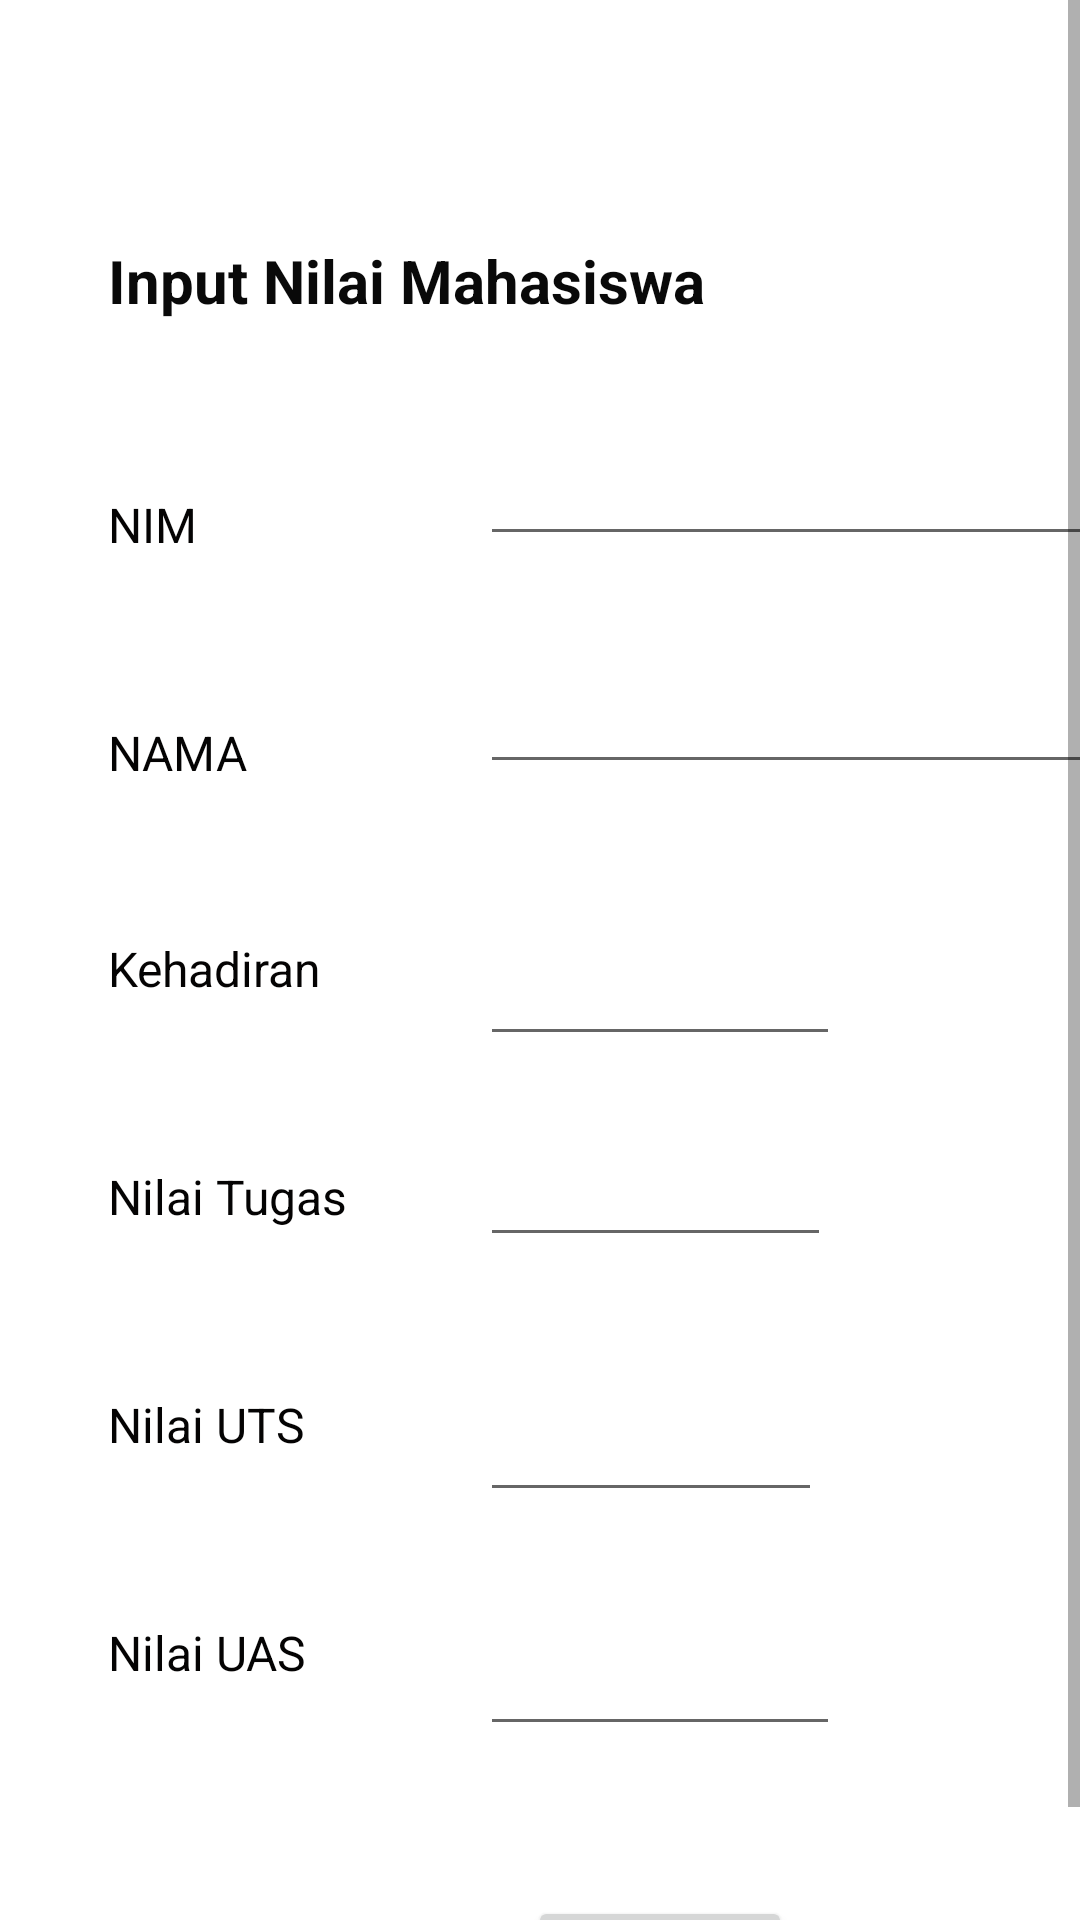

Here is an Android app screen rendered from its layout file. Give the layout XML and the strings, colors and styles it references.
<!-- AndroidManifest.xml: application theme Theme.MyNilai_Octavia -->
<!-- res/layout/activity_input_nilai.xml -->
<?xml version="1.0" encoding="utf-8"?>
<ScrollView xmlns:android="http://schemas.android.com/apk/res/android"
    xmlns:app="http://schemas.android.com/apk/res-auto"
    xmlns:tools="http://schemas.android.com/tools"
    android:layout_width="match_parent"
    android:layout_height="match_parent"
    tools:context=".InputNilai">

    <androidx.constraintlayout.widget.ConstraintLayout
        android:layout_width="match_parent"
        android:layout_height="wrap_content">
        <TextView
            android:id="@+id/text3"
            android:layout_width="236dp"
            android:layout_height="26dp"
            android:layout_marginStart="36dp"
            android:layout_marginTop="80dp"
            android:text="Input Nilai Mahasiswa"
            android:textStyle="bold"
            android:textColor="#090909"
            android:textSize="20sp"
            app:layout_constraintStart_toStartOf="parent"
            app:layout_constraintTop_toTopOf="parent" />

        <TextView
            android:id="@+id/textnim"
            android:layout_width="86dp"
            android:layout_height="22dp"
            android:layout_marginStart="36dp"
            android:layout_marginTop="164dp"
            android:text="NIM"
            android:textColor="#040303"
            android:textSize="16sp"
            app:layout_constraintStart_toStartOf="parent"
            app:layout_constraintTop_toTopOf="parent" />

        <TextView
            android:id="@+id/nama"
            android:layout_width="86dp"
            android:layout_height="22dp"
            android:layout_marginStart="36dp"
            android:layout_marginTop="240dp"
            android:text="NAMA"
            android:textColor="#040303"
            android:textSize="16sp"
            app:layout_constraintStart_toStartOf="parent"
            app:layout_constraintTop_toTopOf="parent" />

        <TextView
            android:id="@+id/texuas"
            android:layout_width="86dp"
            android:layout_height="22dp"
            android:layout_marginStart="36dp"
            android:layout_marginTop="540dp"
            android:text="Nilai UAS"
            android:textColor="#040303"
            android:textSize="16sp"
            app:layout_constraintStart_toStartOf="parent"
            app:layout_constraintTop_toTopOf="parent" />

        <TextView
            android:id="@+id/textuts"
            android:layout_width="86dp"
            android:layout_height="22dp"
            android:layout_marginStart="36dp"
            android:layout_marginTop="464dp"
            android:text="Nilai UTS"
            android:textColor="#040303"
            android:textSize="16sp"
            app:layout_constraintStart_toStartOf="parent"
            app:layout_constraintTop_toTopOf="parent" />

        <TextView
            android:id="@+id/texttugas"
            android:layout_width="86dp"
            android:layout_height="22dp"
            android:layout_marginStart="36dp"
            android:layout_marginTop="388dp"
            android:text="Nilai Tugas"
            android:textColor="#040303"
            android:textSize="16sp"
            app:layout_constraintStart_toStartOf="parent"
            app:layout_constraintTop_toTopOf="parent" />

        <TextView
            android:id="@+id/texthadir"
            android:layout_width="86dp"
            android:layout_height="22dp"
            android:layout_marginStart="36dp"
            android:layout_marginTop="312dp"
            android:text="Kehadiran"
            android:textColor="#040303"
            android:textSize="16sp"
            app:layout_constraintStart_toStartOf="parent"
            app:layout_constraintTop_toTopOf="parent" />

        <EditText
            android:id="@+id/nim"
            android:layout_width="wrap_content"
            android:layout_height="wrap_content"
            android:layout_marginStart="160dp"
            android:layout_marginTop="144dp"
            android:ems="10"
            android:inputType="textPersonName"
            app:layout_constraintStart_toStartOf="parent"
            app:layout_constraintTop_toTopOf="parent" />

        <EditText
            android:id="@+id/Nama"
            android:layout_width="wrap_content"
            android:layout_height="wrap_content"
            android:layout_marginStart="160dp"
            android:layout_marginTop="220dp"
            android:ems="10"
            android:inputType="textPersonName"
            app:layout_constraintStart_toStartOf="parent"
            app:layout_constraintTop_toTopOf="parent" />

        <EditText
            android:id="@+id/Kehadiran"
            android:layout_width="120dp"
            android:layout_height="56dp"
            android:layout_marginStart="160dp"
            android:layout_marginTop="296dp"
            android:ems="10"
            android:inputType="textPersonName"
            app:layout_constraintStart_toStartOf="parent"
            app:layout_constraintTop_toTopOf="parent" />

        <EditText
            android:id="@+id/Tugas"
            android:layout_width="117dp"
            android:layout_height="47dp"
            android:layout_marginStart="160dp"
            android:layout_marginTop="372dp"
            android:ems="10"
            android:inputType="textPersonName"
            app:layout_constraintStart_toStartOf="parent"
            app:layout_constraintTop_toTopOf="parent" />

        <EditText
            android:id="@+id/UTS"
            android:layout_width="114dp"
            android:layout_height="52dp"
            android:layout_marginStart="160dp"
            android:layout_marginTop="452dp"
            android:ems="10"
            android:inputType="textPersonName"
            app:layout_constraintStart_toStartOf="parent"
            app:layout_constraintTop_toTopOf="parent" />

        <EditText
            android:id="@+id/UAS"
            android:layout_width="120dp"
            android:layout_height="50dp"
            android:layout_marginStart="160dp"
            android:layout_marginTop="532dp"
            android:ems="10"
            android:inputType="textPersonName"
            app:layout_constraintStart_toStartOf="parent"
            app:layout_constraintTop_toTopOf="parent" />

        <Button
            android:id="@+id/submit"
            android:layout_width="wrap_content"
            android:layout_height="wrap_content"
            android:layout_marginStart="176dp"
            android:layout_marginTop="632dp"
            android:text="SUBMIT"
            app:layout_constraintStart_toStartOf="parent"
            app:layout_constraintTop_toTopOf="parent"
            />
    </androidx.constraintlayout.widget.ConstraintLayout>

</ScrollView>
<!-- resources referenced by this layout -->
<resources>
  <style name="Theme.MyNilai_Octavia" parent="Theme.MaterialComponents.DayNight.DarkActionBar">
          
          <item name="colorPrimary">@color/purple_500</item>
          <item name="colorPrimaryVariant">@color/purple_700</item>
          <item name="colorOnPrimary">@color/white</item>
          
          <item name="colorSecondary">@color/teal_200</item>
          <item name="colorSecondaryVariant">@color/teal_700</item>
          <item name="colorOnSecondary">@color/black</item>
          
          <item name="android:statusBarColor" tools:targetApi="l">?attr/colorPrimaryVariant</item>
          
      </style>
  <!-- not gathered from this repository: default colours our renderer supplied (Android Studio template values) -->
  <color name="purple_500">#FF6200EE</color>
  <color name="purple_700">#FF3700B3</color>
  <color name="teal_200">#FF03DAC5</color>
  <color name="teal_700">#FF018786</color>
  <color name="black">#FF000000</color>
  <color name="white">#FFFFFFFF</color>
</resources>
